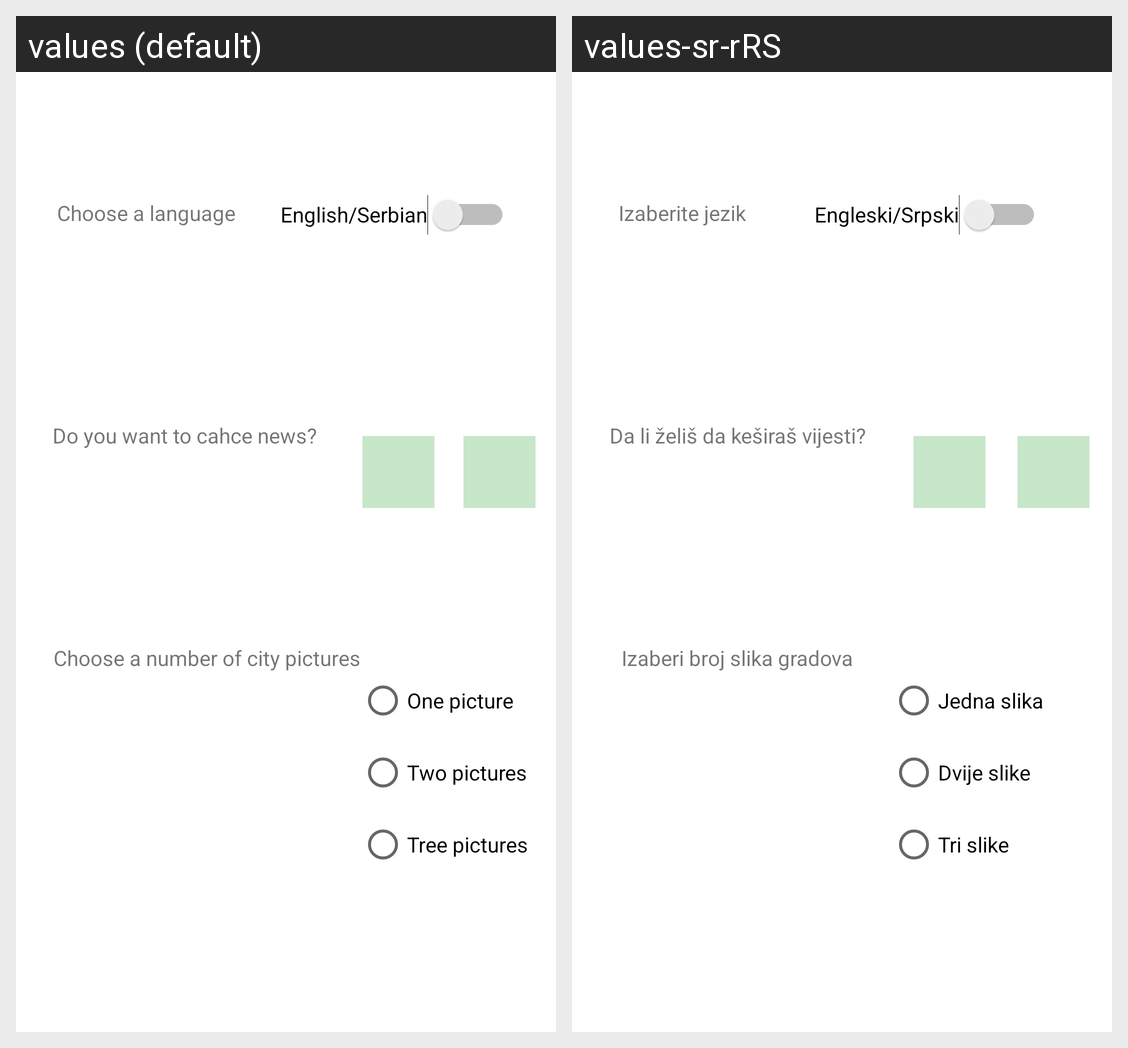

This grid shows one Android layout under two languages. Give, for every string resource on the screen, its name, the default text and each shown locale's text.
Android screen res/layout/fragment_settings.xml rendered under 2 locales, left to right: values (default), values-sr-rRS. Device: Nexus 5 (rendered at 1080×1920; each locale shown at half size, 540×960, under a caption strip naming it); theme Theme.MyMobApp.
Strings drawn on this screen, with the default value and each locale's value (text and hints the layout hard-codes, and strings that could not be matched under every locale, appear in the picture but are not listed):

language
  values: Choose a language
  values-sr-rRS: Izaberite jezik

lan
  values: English/Serbian
  values-sr-rRS: Engleski/Srpski

cache
  values: Do you want to cahce news?
  values-sr-rRS: Da li želiš da keširaš vijesti?

pictures
  values: Choose a number of city pictures
  values-sr-rRS: Izaberi broj slika gradova

sl1
  values: One picture
  values-sr-rRS: Jedna slika

sl2
  values: Two pictures
  values-sr-rRS: Dvije slike

sl3
  values: Tree pictures
  values-sr-rRS: Tri slike
